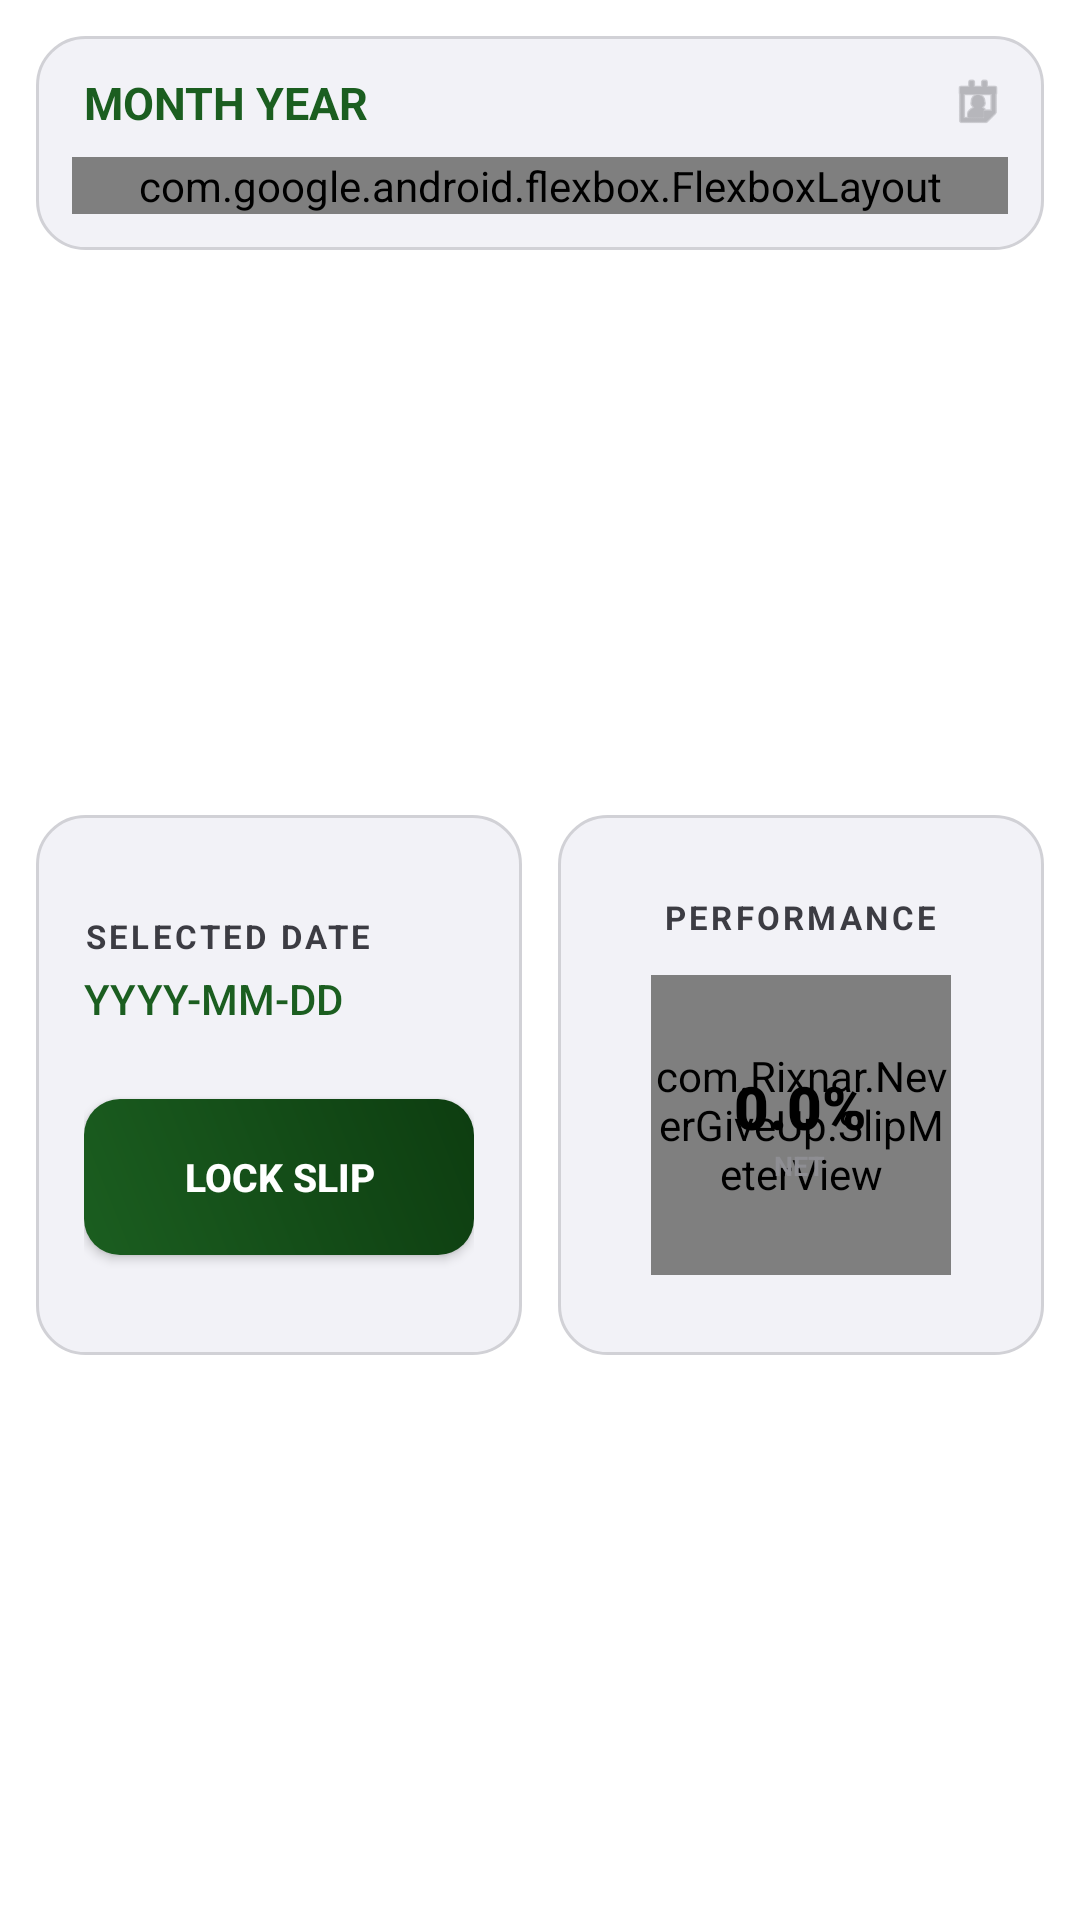

The Android layout XML behind this screen, and the referenced resources:
<!-- AndroidManifest.xml: application theme Theme.Rixnar -->
<!-- res/layout/fragment_statistics.xml -->
<?xml version="1.0" encoding="utf-8"?>
<androidx.core.widget.NestedScrollView xmlns:android="http://schemas.android.com/apk/res/android"
    xmlns:app="http://schemas.android.com/apk/res-auto"
    android:layout_width="match_parent"
    android:layout_height="match_parent"
    android:fillViewport="true"
    android:background="@color/bg_main">

    <androidx.constraintlayout.widget.ConstraintLayout
        android:layout_width="match_parent"
        android:layout_height="wrap_content"
        android:padding="12dp">

        
        <LinearLayout
            android:id="@+id/cardCalendar"
            android:layout_width="0dp"
            android:layout_height="wrap_content"
            android:background="@drawable/card_bg"
            android:orientation="vertical"
            android:padding="12dp"
            app:layout_constraintTop_toTopOf="parent"
            app:layout_constraintStart_toStartOf="parent"
            app:layout_constraintEnd_toEndOf="parent">

            <LinearLayout
                android:layout_width="match_parent"
                android:layout_height="wrap_content"
                android:orientation="horizontal"
                android:gravity="center_vertical"
                android:paddingBottom="8dp">
                <TextView
                    android:id="@+id/tvMonthYearHeader"
                    android:layout_width="0dp"
                    android:layout_height="wrap_content"
                    android:layout_weight="1"
                    android:text="MONTH YEAR"
                    android:textColor="@color/brand_green"
                    android:textSize="15sp"
                    android:textStyle="bold"
                    android:paddingStart="4dp"/>
                <ImageView
                    android:layout_width="20dp"
                    android:layout_height="20dp"
                    android:src="@android:drawable/ic_menu_my_calendar"
                    android:contentDescription="Select Date"
                    app:tint="@color/text_muted"/>
            </LinearLayout>

            <com.google.android.flexbox.FlexboxLayout
                android:id="@+id/calendarFlexboxContainer"
                android:layout_width="match_parent"
                android:layout_height="wrap_content"
                app:flexWrap="wrap"
                app:justifyContent="space_between" />
        </LinearLayout>

        
        <LinearLayout
            android:id="@+id/cardDetails"
            android:layout_width="0dp"
            android:layout_height="180dp"
            android:background="@drawable/card_bg"
            android:orientation="vertical"
            android:padding="16dp"
            android:layout_marginTop="12dp"
            android:layout_marginEnd="6dp"
            android:gravity="center_vertical"
            app:layout_constraintTop_toBottomOf="@id/cardCalendar"
            app:layout_constraintStart_toStartOf="parent"
            app:layout_constraintEnd_toStartOf="@id/cardMeter"
            app:layout_constraintBottom_toBottomOf="parent">

            <TextView
                android:id="@+id/tvSelectedDateLabel"
                android:layout_width="wrap_content"
                android:layout_height="wrap_content"
                android:text="SELECTED DATE"
                android:textColor="@color/text_secondary"
                android:textSize="11sp"
                android:textStyle="bold"
                android:letterSpacing="0.1"/>

            <TextView
                android:id="@+id/tvSelectedDateStatus"
                android:layout_width="wrap_content"
                android:layout_height="wrap_content"
                android:text="YYYY-MM-DD"
                android:textColor="@color/brand_green"
                android:textSize="14sp"
                android:layout_marginTop="4dp"
                android:fontFamily="sans-serif-medium"/>

            <Button
                android:id="@+id/btnCommitSlip"
                android:layout_width="match_parent"
                android:layout_height="52dp"
                android:text="LOCK SLIP"
                android:textColor="@color/absolute_white"
                android:textSize="13sp"
                android:textStyle="bold"
                android:background="@drawable/btn_bg"
                android:layout_marginTop="24dp"
                android:textAllCaps="false"/>
        </LinearLayout>

        
        <LinearLayout
            android:id="@+id/cardMeter"
            android:layout_width="0dp"
            android:layout_height="180dp"
            android:background="@drawable/card_bg"
            android:orientation="vertical"
            android:padding="12dp"
            android:layout_marginTop="12dp"
            android:layout_marginStart="6dp"
            android:gravity="center"
            app:layout_constraintTop_toBottomOf="@id/cardCalendar"
            app:layout_constraintStart_toEndOf="@id/cardDetails"
            app:layout_constraintEnd_toEndOf="parent"
            app:layout_constraintBottom_toBottomOf="parent">

            <TextView
                android:layout_width="wrap_content"
                android:layout_height="wrap_content"
                android:text="PERFORMANCE"
                android:textColor="@color/text_secondary"
                android:textSize="11sp"
                android:textStyle="bold"
                android:letterSpacing="0.1"/>

            <FrameLayout
                android:layout_width="100dp"
                android:layout_height="100dp"
                android:layout_marginTop="12dp">

                <com.Rixnar.NeverGiveUp.SlipMeterView
                    android:id="@+id/slipMeterCircle"
                    android:layout_width="match_parent"
                    android:layout_height="match_parent" />

                <LinearLayout
                    android:layout_width="wrap_content"
                    android:layout_height="wrap_content"
                    android:layout_gravity="center"
                    android:orientation="vertical"
                    android:gravity="center">

                    <TextView
                        android:id="@+id/tvMeterPercentage"
                        android:layout_width="wrap_content"
                        android:layout_height="wrap_content"
                        android:text="0.0%"
                        android:textColor="@color/text_primary"
                        android:textSize="20sp"
                        android:fontFamily="sans-serif-black"/>

                    <TextView
                        android:id="@+id/tvMeterLabel"
                        android:layout_width="wrap_content"
                        android:layout_height="wrap_content"
                        android:text="NET"
                        android:textColor="@color/text_muted"
                        android:textSize="9sp"
                        android:textStyle="bold"/>
                </LinearLayout>
            </FrameLayout>
        </LinearLayout>

    </androidx.constraintlayout.widget.ConstraintLayout>
</androidx.core.widget.NestedScrollView>
<!-- resources referenced by this layout -->
<resources>
  <color name="absolute_white">#FFFFFF</color>
  <color name="bg_main">#FFFFFF</color>
  <color name="brand_green">#1B5E20</color>
  <color name="text_muted">#8E8E93</color>
  <color name="text_primary">#000000</color>
  <color name="text_secondary">#3C3C43</color>
  <!-- drawable btn_bg (drawable) -->
  <?xml version="1.0" encoding="utf-8"?>
  <ripple xmlns:android="http://schemas.android.com/apk/res/android"
      android:color="#40FFFFFF">
      <item>
          <shape>
              <gradient
                  android:startColor="@color/brand_green"
                  android:endColor="@color/brand_green_dark"
                  android:angle="45"/>
              <corners android:radius="12dp"/>
          </shape>
      </item>
  </ripple>
  <!-- drawable card_bg (drawable) -->
  <?xml version="1.0" encoding="utf-8"?>
  <shape xmlns:android="http://schemas.android.com/apk/res/android">
      <solid android:color="@color/surface_card"/>
      <corners android:radius="16dp"/>
      <stroke android:width="1dp" android:color="@color/surface_stroke"/>
  </shape>
  <style name="Theme.Rixnar" parent="Theme.MaterialComponents.DayNight.NoActionBar">
          <item name="colorPrimary">@color/brand_green</item>
          <item name="colorPrimaryVariant">@color/brand_green_dark</item>
          <item name="colorOnPrimary">@color/absolute_white</item>
          <item name="colorSecondary">@color/surface_card</item>
          <item name="colorOnSecondary">@color/text_primary</item>
          <item name="android:windowBackground">@color/bg_main</item>
          <item name="android:statusBarColor">@color/bg_main</item>
          <item name="windowActionBar">false</item>
          <item name="windowNoTitle">true</item>
          
          <item name="android:windowLightStatusBar">true</item>
          <item name="android:windowLightNavigationBar" tools:targetApi="27">true</item>
      </style>
  <color name="brand_green_dark">#0D3D10</color>
  <color name="surface_card">#F2F2F7</color>
  <color name="surface_stroke">#D1D1D6</color>
</resources>
